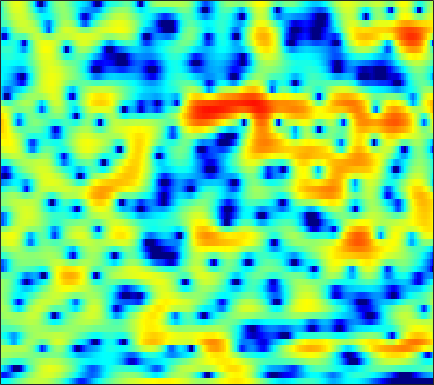

The data file committed next to this chart (first rows):
-4.4434, -4.4723, -4.3022, -3.9005, -3.5013, -2.8706, -2.1961, -1.6778, -1.0113, -0.37276, 0.19504, 0.57631, 1.0233, 1.401, 1.6329, 1.8693, 2.0199, 2.0881, 2.1003, 2.037, 1.8921, 1.7432, 1.4587, 1.088
-11.45, -12.16, -11.98, -10.84, -9.757, -8.304, -6.948, -5.998, -4.815, -3.705, -2.664, -1.92, -0.996, -0.1556, 0.4111, 1.083, 1.649, 2.007, 2.388, 2.659, 2.822, 2.876, 2.856, 2.728
-4.424, -5.29, -6.602, -8.196, -9.724, -12.52, -17.26, -25.16, -23.86, -14.24, -9.575, -7.162, -4.681, -2.76, -1.589, -0.2972, 0.7509, 1.401, 2.092, 2.619, 3, 3.198, 3.348, 3.382
-0.6677, -1.019, -1.505, -1.998, -2.346, -2.759, -3.055, -3.176, -3.166, -2.936, -2.515, -2.109, -1.513, -0.8957, -0.4579, 0.0869, 0.5656, 0.8818, 1.236, 1.51, 1.719, 1.823, 1.893, 1.89
1.167, 1.113, 1.018, 0.9178, 0.8366, 0.7251, 0.6357, 0.5673, 0.485, 0.409, 0.3324, 0.2667, 0.15, 0.007287, -0.122, -0.3181, -0.527, -0.6533, -0.7755, -0.8044, -0.7289, -0.6172, -0.4359, -0.2497
1.696, 1.74, 1.732, 1.662, 1.605, 1.527, 1.511, 1.532, 1.576, 1.617, 1.59, 1.48, 1.165, 0.6072, -0.03375, -1.284, -3.137, -5.071, -8.582, -11.82, -9.559, -6.612, -3.602, -1.583
-1.251, -1.534, -2.327, -3.67, -4.991, -6.746, -7.357, -6.414, -4.314, -2.348, -0.8367, -0.02372, 0.6753, 0.9877, 0.9791, 0.6708, 0.1231, -0.3902, -1.012, -1.251, -0.9266, -0.3563, 0.584, 1.493
-3.258, -3.53, -4.215, -5.255, -6.187, -7.341, -7.654, -7.022, -5.441, -3.724, -2.243, -1.332, -0.3902, 0.2813, 0.6452, 0.966, 1.155, 1.233, 1.311, 1.39, 1.481, 1.575, 1.716, 1.86
-1.992, -1.92, -1.86, -1.831, -1.8, -1.716, -1.533, -1.331, -0.9769, -0.5534, -0.117, 0.1976, 0.5695, 0.8629, 1.018, 1.147, 1.186, 1.159, 1.055, 0.8952, 0.706, 0.5568, 0.3673, 0.2102
-0.6004, -0.3143, -0.006028, 0.2329, 0.3891, 0.5656, 0.735, 0.8674, 1.056, 1.258, 1.452, 1.589, 1.732, 1.817, 1.821, 1.732, 1.506, 1.24, 0.7405, 0.05924, -0.8153, -1.576, -2.672, -3.708
0.4115, 0.7442, 1.012, 1.102, 1.074, 0.9938, 0.9056, 0.865, 0.8999, 1.058, 1.33, 1.574, 1.907, 2.187, 2.323, 2.371, 2.215, 1.946, 1.332, 0.3633, -1.052, -2.52, -5.247, -9.588
1.239, 1.215, 0.8948, 0.233, -0.4865, -1.746, -3.282, -4.415, -5.292, -4.817, -3.312, -2.025, -0.4956, 0.7319, 1.44, 2.12, 2.512, 2.627, 2.549, 2.227, 1.666, 1.113, 0.2746, -0.5627
1.114, 0.7466, -0.01195, -1.108, -2.225, -4.207, -6.941, -9.545, -12.61, -11.11, -7.616, -5.447, -3.196, -1.524, -0.5471, 0.4691, 1.228, 1.647, 2.043, 2.276, 2.382, 2.381, 2.304, 2.167
0.7254, 0.3745, -0.2349, -1.005, -1.662, -2.615, -3.536, -4.137, -4.672, -4.84, -4.624, -4.271, -3.644, -2.925, -2.357, -1.611, -0.8906, -0.3914, 0.218, 0.7518, 1.216, 1.523, 1.863, 2.129
0.8028, 0.5493, 0.08365, -0.516, -1.036, -1.814, -2.683, -3.375, -4.293, -5.168, -5.862, -6.179, -6.238, -5.856, -5.353, -4.527, -3.646, -2.989, -2.128, -1.296, -0.4865, 0.1105, 0.888, 1.625
0.8258, 0.6237, 0.2646, -0.2183, -0.6886, -1.51, -2.596, -3.647, -5.487, -8.027, -11.71, -15.34, -17.5, -13.47, -10.82, -8.45, -7.001, -6.292, -5.606, -4.883, -3.832, -2.795, -1.209, 0.3853
-1.035, -1.174, -1.21, -1.173, -1.196, -1.373, -1.828, -2.402, -3.507, -5.01, -6.784, -7.959, -8.656, -8.195, -7.565, -7.039, -7.251, -8.11, -10.8, -17.37, -18.27, -10.53, -4.872, -1.298
-10.39, -10.4, -7.89, -5.273, -3.805, -2.425, -1.593, -1.262, -1.107, -1.185, -1.386, -1.565, -1.788, -1.983, -2.141, -2.424, -2.869, -3.297, -3.886, -4.213, -3.753, -2.845, -1.225, 0.4298
-9.593, -9.494, -7.606, -5.331, -3.872, -2.378, -1.308, -0.7408, -0.2305, 0.06716, 0.2114, 0.2479, 0.2352, 0.1854, 0.132, 0.05656, -0.007338, -0.03401, -0.004015, 0.1182, 0.3644, 0.6241, 1.041, 1.469
-2.959, -2.698, -2.183, -1.552, -1.062, -0.4704, -0.009325, 0.2501, 0.4707, 0.5607, 0.5484, 0.501, 0.4221, 0.3539, 0.3263, 0.3411, 0.4112, 0.4905, 0.6157, 0.7698, 0.9122, 1.008, 1.097, 1.122
-0.3285, 0.1532, 0.6913, 1.103, 1.323, 1.495, 1.508, 1.406, 1.113, 0.6552, 0.07634, -0.3957, -0.9715, -1.355, -1.452, -1.319, -0.9707, -0.6476, -0.2344, 0.09945, 0.3248, 0.4133, 0.433, 0.357
1.896, 2.407, 2.903, 3.207, 3.308, 3.267, 2.99, 2.595, 1.776, 0.5561, -1.18, -2.908, -5.847, -8.749, -8.997, -6.657, -4.183, -2.805, -1.565, -0.896, -0.6785, -0.745, -1.041, -1.43
2.754, 3.058, 3.401, 3.664, 3.788, 3.816, 3.623, 3.31, 2.604, 1.497, -0.11, -1.689, -4.274, -6.591, -6.844, -5.207, -3.269, -2.204, -1.385, -1.223, -1.71, -2.531, -4.319, -7.077
-0.1733, -0.07159, 0.3422, 0.9602, 1.458, 2.044, 2.466, 2.636, 2.654, 2.429, 2.013, 1.617, 1.079, 0.6368, 0.4298, 0.3093, 0.2641, 0.1998, -0.04887, -0.5673, -1.436, -2.368, -4.032, -6.144
-9.459, -10.01, -7.588, -4.527, -2.664, -0.7568, 0.6161, 1.355, 2.036, 2.443, 2.638, 2.672, 2.608, 2.455, 2.29, 2.028, 1.696, 1.392, 0.9032, 0.32, -0.3628, -0.913, -1.643, -2.28
-9.315, -9.733, -7.71, -4.927, -3.125, -1.223, 0.2065, 1.029, 1.845, 2.408, 2.752, 2.893, 2.939, 2.85, 2.699, 2.389, 1.966, 1.573, 0.9664, 0.2725, -0.4678, -1.019, -1.68, -2.183
-2.097, -2.005, -1.57, -0.8896, -0.2978, 0.4961, 1.207, 1.666, 2.166, 2.518, 2.737, 2.821, 2.829, 2.715, 2.55, 2.195, 1.674, 1.159, 0.2834, -0.8264, -2.152, -3.24, -4.648, -5.623
0.08364, 0.2947, 0.6257, 0.9849, 1.253, 1.589, 1.858, 2.001, 2.12, 2.169, 2.174, 2.159, 2.132, 2.082, 2.005, 1.814, 1.44, 0.9912, 0.08131, -1.288, -3.338, -5.575, -10.32, -22.29
-0.6132, -0.1772, 0.3049, 0.6913, 0.8961, 1.027, 0.9931, 0.8484, 0.4678, -0.03438, -0.5494, -0.8222, -0.8707, -0.5031, -0.06022, 0.5586, 1.01, 1.167, 1.063, 0.5931, -0.2343, -1.037, -2.163, -2.914
-4.207, -3.453, -2.676, -2.099, -1.798, -1.624, -1.767, -2.135, -3.105, -4.853, -7.802, -11.06, -13.32, -8.529, -5.312, -2.332, -0.3633, 0.6527, 1.556, 2.044, 2.246, 2.281, 2.251, 2.209
-8.706, -8.26, -7.569, -6.741, -6.053, -5.186, -4.61, -4.457, -4.659, -5.438, -6.643, -7.515, -7.583, -5.87, -4.102, -1.921, -0.1865, 0.8236, 1.835, 2.532, 2.977, 3.173, 3.301, 3.317
-13.64, -15.96, -18.05, -14.66, -11.49, -8.295, -6.084, -4.915, -3.849, -3.135, -2.609, -2.238, -1.662, -0.9349, -0.3141, 0.5505, 1.363, 1.896, 2.471, 2.888, 3.13, 3.201, 3.158, 2.98
-10.39, -11.66, -12.35, -10.72, -8.715, -6.228, -4.259, -3.07, -1.864, -0.9376, -0.2297, 0.2113, 0.7247, 1.199, 1.538, 1.952, 2.329, 2.567, 2.809, 2.924, 2.89, 2.762, 2.442, 1.937
-3.79, -3.66, -3.308, -2.73, -2.17, -1.348, -0.5669, -0.05608, 0.516, 0.9237, 1.206, 1.354, 1.501, 1.621, 1.722, 1.872, 2.038, 2.153, 2.263, 2.262, 2.119, 1.884, 1.361, 0.5388
-0.009208, 0.4473, 0.9651, 1.412, 1.68, 1.951, 2.113, 2.125, 2.018, 1.731, 1.287, 0.8717, 0.279, -0.2464, -0.5058, -0.5569, -0.324, -0.03, 0.3663, 0.6707, 0.7742, 0.6774, 0.2836, -0.4386
2.171, 2.736, 3.256, 3.556, 3.654, 3.603, 3.347, 3.017, 2.327, 1.352, -0.01205, -1.347, -3.64, -6.468, -8.434, -8.665, -6.417, -4.678, -2.897, -1.734, -1.108, -0.9072, -0.9378, -1.224
3.625, 3.998, 4.282, 4.323, 4.223, 3.914, 3.392, 2.872, 1.969, 0.7823, -0.7833, -2.278, -4.855, -8.217, -10.79, -11.03, -8.182, -6.25, -4.435, -3.383, -2.898, -2.817, -2.984, -3.353
4.823, 4.836, 4.696, 4.376, 4.017, 3.414, 2.704, 2.104, 1.283, 0.4064, -0.472, -1.145, -2.037, -2.82, -3.234, -3.496, -3.429, -3.273, -3.149, -3.267, -3.715, -4.357, -5.671, -7.552
5.843, 5.531, 4.918, 4.09, 3.319, 2.136, 0.8932, 0.0201, -0.8886, -1.339, -1.4, -1.312, -1.145, -1.014, -0.9492, -0.9402, -1.014, -1.144, -1.449, -1.967, -2.833, -3.771, -5.571, -8.236
6.23, 5.724, 4.77, 3.439, 2.139, -0.1414, -3.287, -6.364, -10.15, -8.589, -5.236, -3.401, -1.749, -0.7328, -0.2887, 0.02233, 0.06646, -0.04778, -0.286, -0.6378, -1.105, -1.503, -2.105, -2.733
5.322, 4.848, 3.969, 2.768, 1.652, -0.262, -2.675, -4.696, -6.671, -6.064, -4.036, -2.653, -1.322, -0.5846, -0.3681, -0.4294, -0.8122, -1.208, -1.705, -1.95, -1.799, -1.511, -1.064, -0.6426
3.437, 3.042, 2.431, 1.784, 1.29, 0.6732, 0.1294, -0.1555, -0.3344, -0.2467, -0.01111, 0.2094, 0.3854, 0.2382, -0.1431, -1.182, -2.96, -4.922, -8.549, -10.52, -7.285, -4.629, -2.057, -0.3817
-0.1312, -0.986, -1.925, -2.273, -2.121, -1.507, -0.784, -0.2783, 0.3315, 0.8255, 1.208, 1.394, 1.449, 1.25, 0.8715, -0.02685, -1.469, -2.934, -5.133, -6.026, -4.229, -2.353, -0.2544, 1.224
-5.823, -9.023, -16.43, -17.72, -11.66, -7.289, -4.74, -3.452, -2.191, -1.261, -0.5131, -0.06749, 0.4064, 0.75, 0.9007, 0.9848, 0.9373, 0.8763, 0.8712, 1.057, 1.48, 1.901, 2.488, 2.931
-5.979, -7.452, -9.165, -9.67, -9.172, -8.039, -7.017, -6.407, -5.78, -5.161, -4.421, -3.73, -2.66, -1.576, -0.802, 0.1198, 0.9083, 1.414, 2.002, 2.517, 2.946, 3.215, 3.475, 3.576
-4.645, -5.183, -5.889, -6.525, -6.97, -7.632, -8.505, -9.406, -10.99, -12.55, -12.36, -10.55, -7.559, -4.907, -3.251, -1.449, -0.008751, 0.8768, 1.834, 2.582, 3.146, 3.456, 3.712, 3.803
-4.401, -4.629, -5.043, -5.617, -6.17, -7.149, -8.53, -9.976, -12.71, -16.44, -17.12, -13.68, -9.288, -6.037, -4.139, -2.1, -0.4941, 0.4852, 1.552, 2.368, 2.978, 3.307, 3.59, 3.711
-4.6, -4.543, -4.614, -4.853, -5.134, -5.635, -6.245, -6.727, -7.292, -7.53, -7.208, -6.558, -5.312, -3.863, -2.766, -1.391, -0.1668, 0.6328, 1.538, 2.254, 2.785, 3.065, 3.295, 3.361
-4.519, -4.234, -4.035, -3.992, -4.046, -4.189, -4.38, -4.502, -4.584, -4.502, -4.195, -3.8, -3.085, -2.196, -1.464, -0.4787, 0.4622, 1.105, 1.841, 2.429, 2.841, 3.032, 3.131, 3.046
-3.699, -3.382, -3.131, -3.046, -3.067, -3.195, -3.418, -3.619, -3.87, -4.015, -3.901, -3.603, -2.882, -1.902, -1.076, 0.03061, 1.048, 1.722, 2.457, 3.001, 3.33, 3.442, 3.387, 3.103
-2.686, -2.587, -2.489, -2.463, -2.515, -2.756, -3.252, -3.859, -5.019, -6.51, -7.749, -7.694, -5.953, -3.53, -1.845, 0.03261, 1.493, 2.334, 3.18, 3.722, 4.011, 4.066, 3.931, 3.546
-3.879, -4.244, -4.273, -3.842, -3.454, -3.125, -3.259, -3.792, -5.319, -8.211, -13.3, -15.01, -8.749, -4.15, -1.828, 0.3416, 1.797, 2.543, 3.183, 3.517, 3.637, 3.613, 3.491, 3.247
-10.12, -14.79, -13.88, -8.268, -5.6, -3.366, -2.139, -1.683, -1.535, -1.672, -1.719, -1.512, -0.7966, 0.1875, 0.8997, 1.661, 2.08, 2.17, 1.976, 1.533, 0.9568, 0.5991, 0.3972, 0.5882
-5.776, -6.773, -6.486, -4.627, -3.063, -1.318, -0.01146, 0.6911, 1.353, 1.77, 2.036, 2.197, 2.338, 2.4, 2.352, 2.098, 1.553, 0.8853, -0.4374, -2.463, -5.495, -8.458, -10.63, -7.109
-2.423, -2.205, -1.676, -0.9202, -0.2786, 0.5906, 1.355, 1.82, 2.286, 2.572, 2.669, 2.634, 2.44, 2.07, 1.677, 0.964, 0.03692, -0.8439, -2.283, -4.16, -6.482, -8.239, -9.119, -7.211
-2.71, -1.817, -0.7365, 0.2031, 0.8267, 1.544, 2.101, 2.414, 2.66, 2.712, 2.565, 2.304, 1.787, 1.067, 0.4104, -0.5783, -1.645, -2.43, -3.376, -4.083, -4.48, -4.528, -4.213, -3.468
-3.155, -1.742, -0.2506, 0.9133, 1.615, 2.333, 2.834, 3.066, 3.172, 3.031, 2.643, 2.177, 1.298, 0.1204, -0.9718, -2.68, -4.605, -5.976, -7.234, -7.256, -6.281, -5.301, -3.936, -2.681
-1.953, -0.8941, 0.3432, 1.392, 2.038, 2.715, 3.173, 3.355, 3.392, 3.17, 2.658, 2.081, 0.9917, -0.5103, -1.982, -4.564, -8.292, -12.6, -28, -16.88, -10.04, -7.164, -4.517, -2.652
